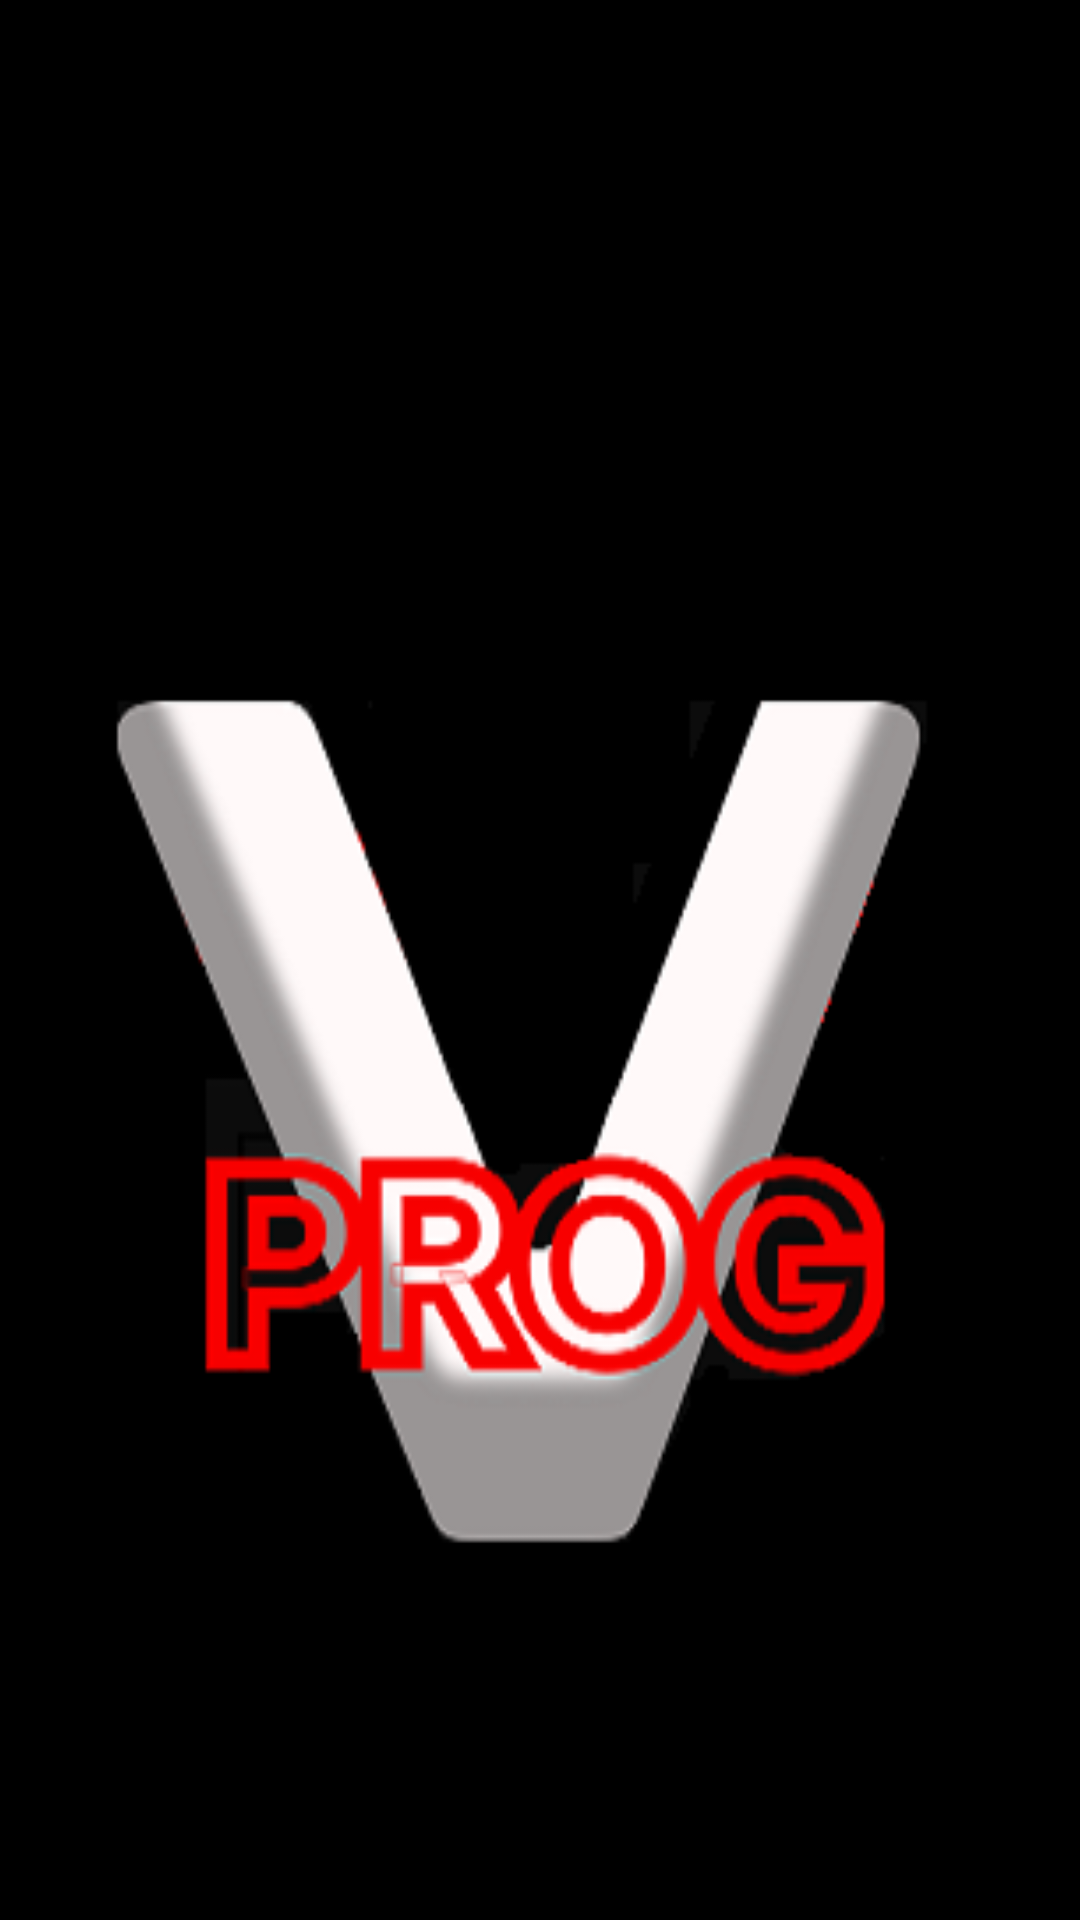

Here is an Android app screen rendered from its layout file. Give the layout XML and the strings, colors and styles it references.
<!-- AndroidManifest.xml: application theme Theme.V_PROG_ELM327 -->
<!-- res/layout/activity_main.xml -->
<?xml version="1.0" encoding="utf-8"?>
<androidx.constraintlayout.widget.ConstraintLayout xmlns:android="http://schemas.android.com/apk/res/android"
    xmlns:app="http://schemas.android.com/apk/res-auto"
    xmlns:tools="http://schemas.android.com/tools"
    android:id="@+id/main"
    android:layout_width="match_parent"
    android:layout_height="match_parent"
    android:background="@color/black"
    tools:context=".MainActivity">

    <ImageView
        android:id="@+id/main_background"
        android:layout_width="471dp"
        android:layout_height="518dp"
        android:layout_marginTop="116dp"
        android:contentDescription="@string/app_name"
        app:layout_constraintEnd_toEndOf="parent"
        app:layout_constraintStart_toStartOf="parent"
        app:layout_constraintTop_toTopOf="parent"
        app:srcCompat="@drawable/logo11" />


</androidx.constraintlayout.widget.ConstraintLayout>
<!-- resources referenced by this layout -->
<resources>
  <color name="black">#FF000000</color>
  <!-- drawable logo11: png bitmap (drawable, 34078 bytes) -->
  <string name="app_name">V_PROG_ELM327</string>
  <style name="Theme.V_PROG_ELM327" parent="Base.Theme.V_PROG_ELM327" />
  <style name="Base.Theme.V_PROG_ELM327" parent="Theme.AppCompat.Light.NoActionBar">
          
          
          <item name="android:textColor">@color/white</item>
      </style>
  <color name="white">#FFFFFFFF</color>
</resources>
